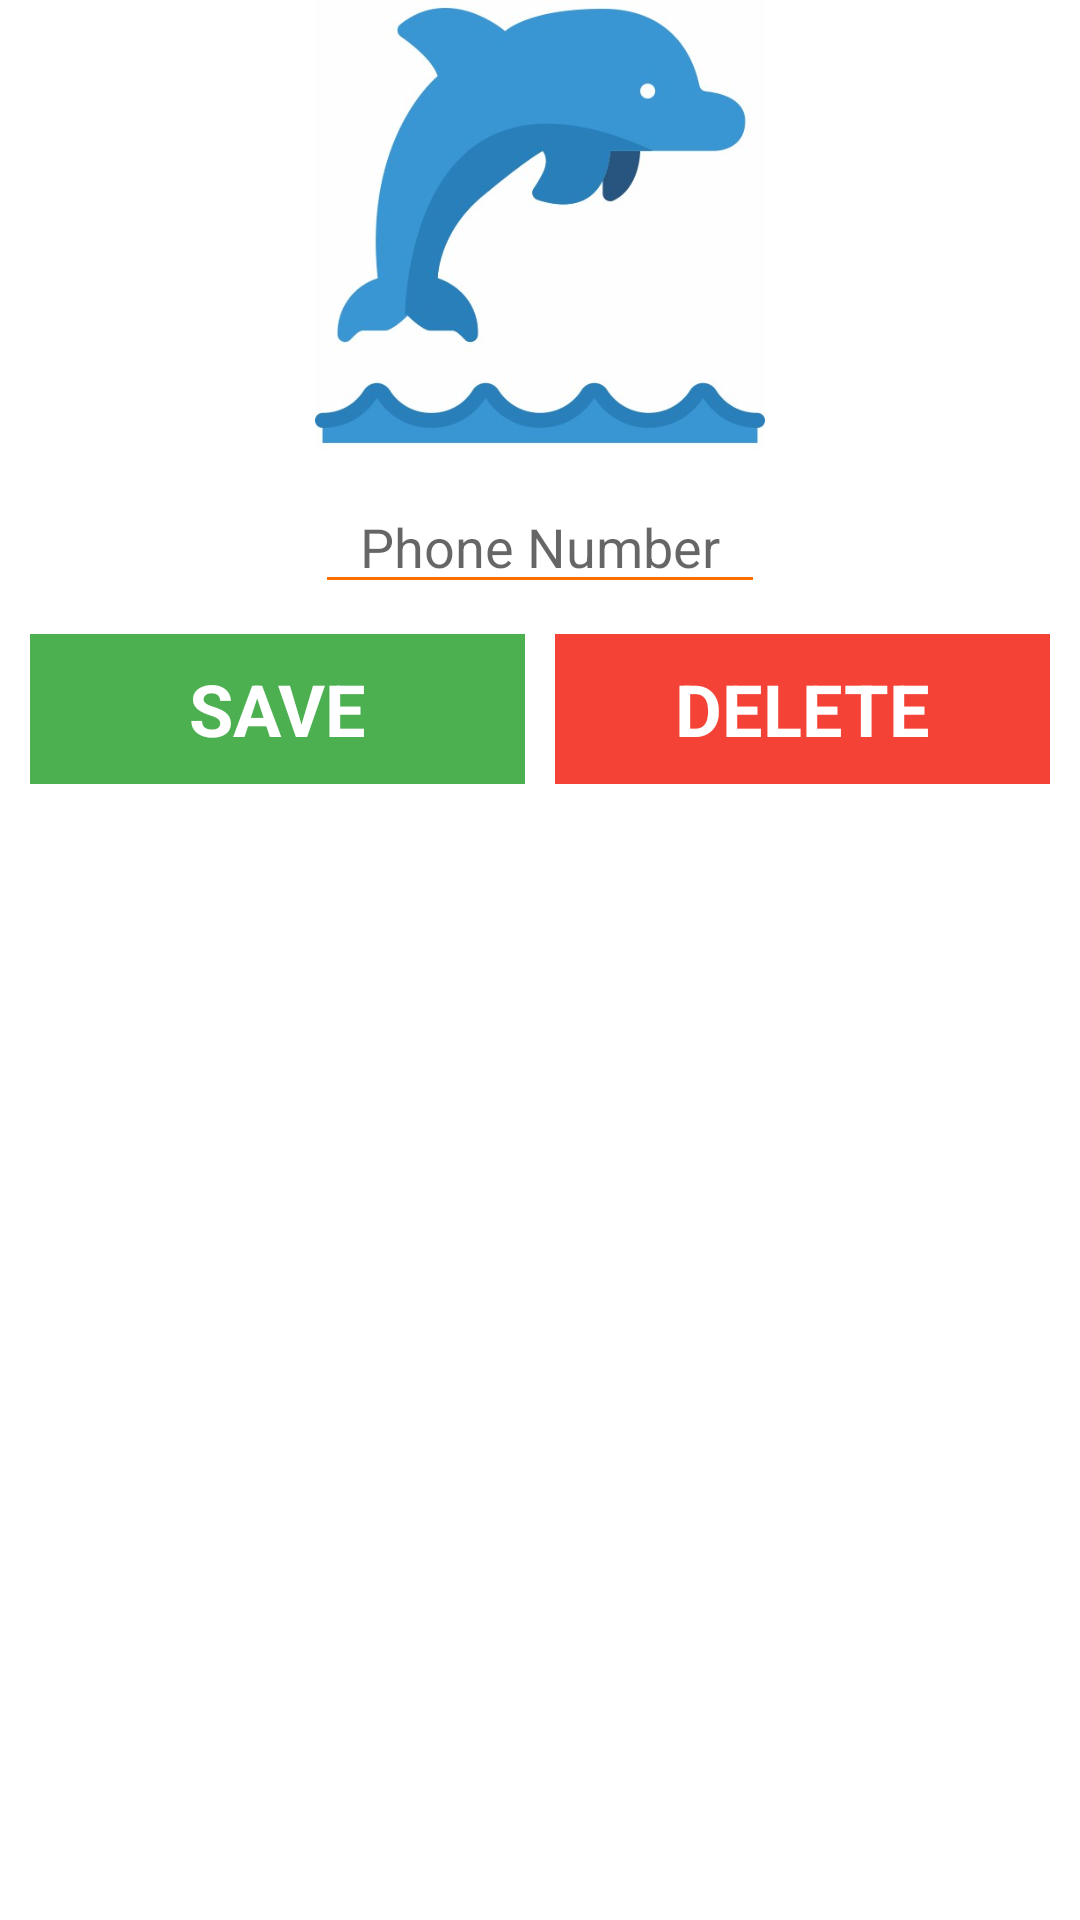

Reconstruct the res/layout file that produces this screen, plus the resources it refers to.
<!-- AndroidManifest.xml: application theme Theme.Android_Assignment3 -->
<!-- res/layout/custom_dialog.xml -->
<?xml version="1.0" encoding="utf-8"?>
<LinearLayout xmlns:android="http://schemas.android.com/apk/res/android"
    android:orientation="vertical"
    android:layout_width="400dp"
    android:layout_height="300dp">

    <ImageView
        android:id="@+id/dialog_image"
        android:layout_width="150dp"
        android:layout_height="150dp"
        android:src="@drawable/ic_dolphin"
        android:layout_gravity="center_horizontal"/>

    <EditText
        android:id="@+id/dialog_editText"
        android:layout_width="150dp"
        android:layout_height="wrap_content"
        android:inputType="phone"
        android:hint="Phone Number"
        android:textColor="@color/orange_700"
        android:gravity="center_horizontal"
        android:layout_gravity="center_horizontal"
        android:backgroundTint="@color/orange_700"
        android:layout_marginTop="10dp"/>

    <TableRow
        android:layout_width="match_parent"
        android:layout_height="64dp"
        android:layout_marginTop="10dp">

        <TextView
            android:id="@+id/dialog_save"
            android:layout_width="100dp"
            android:layout_height="50dp"
            android:layout_weight="1"
            android:background="@color/green"
            android:text="SAVE"
            android:textColor="@color/white"
            android:textSize="24sp"
            android:textStyle="bold"
            android:gravity="center"
            android:clickable="true"
            android:layout_marginRight="5dp"
            android:layout_marginLeft="10dp" />

        <TextView
            android:id="@+id/dialog_delete"
            android:layout_width="100dp"
            android:layout_height="50dp"
            android:layout_weight="1"
            android:background="@color/red"
            android:text="DELETE"
            android:textColor="@color/white"
            android:textSize="24sp"
            android:textStyle="bold"
            android:gravity="center"
            android:clickable="true"
            android:layout_marginLeft="5dp"
            android:layout_marginRight="10dp"/>
    </TableRow>

</LinearLayout>
<!-- resources referenced by this layout -->
<resources>
  <color name="green">#4CAF50</color>
  <color name="orange_700">#FF6D00</color>
  <color name="red">#F44336</color>
  <color name="white">#FFFFFFFF</color>
  <!-- drawable ic_dolphin: jpg bitmap (drawable, 22494 bytes) -->
  <style name="Theme.Android_Assignment3" parent="Theme.MaterialComponents.DayNight.NoActionBar">
          
          <item name="colorPrimary">@color/orange_500</item>
          <item name="colorPrimaryVariant">@color/orange_700</item>
          <item name="colorOnPrimary">@color/white</item>
          
          <item name="colorSecondary">@color/teal_200</item>
          <item name="colorSecondaryVariant">@color/teal_700</item>
          <item name="colorOnSecondary">@color/black</item>
          
          <item name="android:statusBarColor" tools:targetApi="l">?attr/colorPrimaryVariant</item>
          
      </style>
  <color name="orange_500">#FFAB00</color>
  <color name="teal_200">#FF03DAC5</color>
  <color name="teal_700">#FF018786</color>
  <color name="black">#FF000000</color>
</resources>
